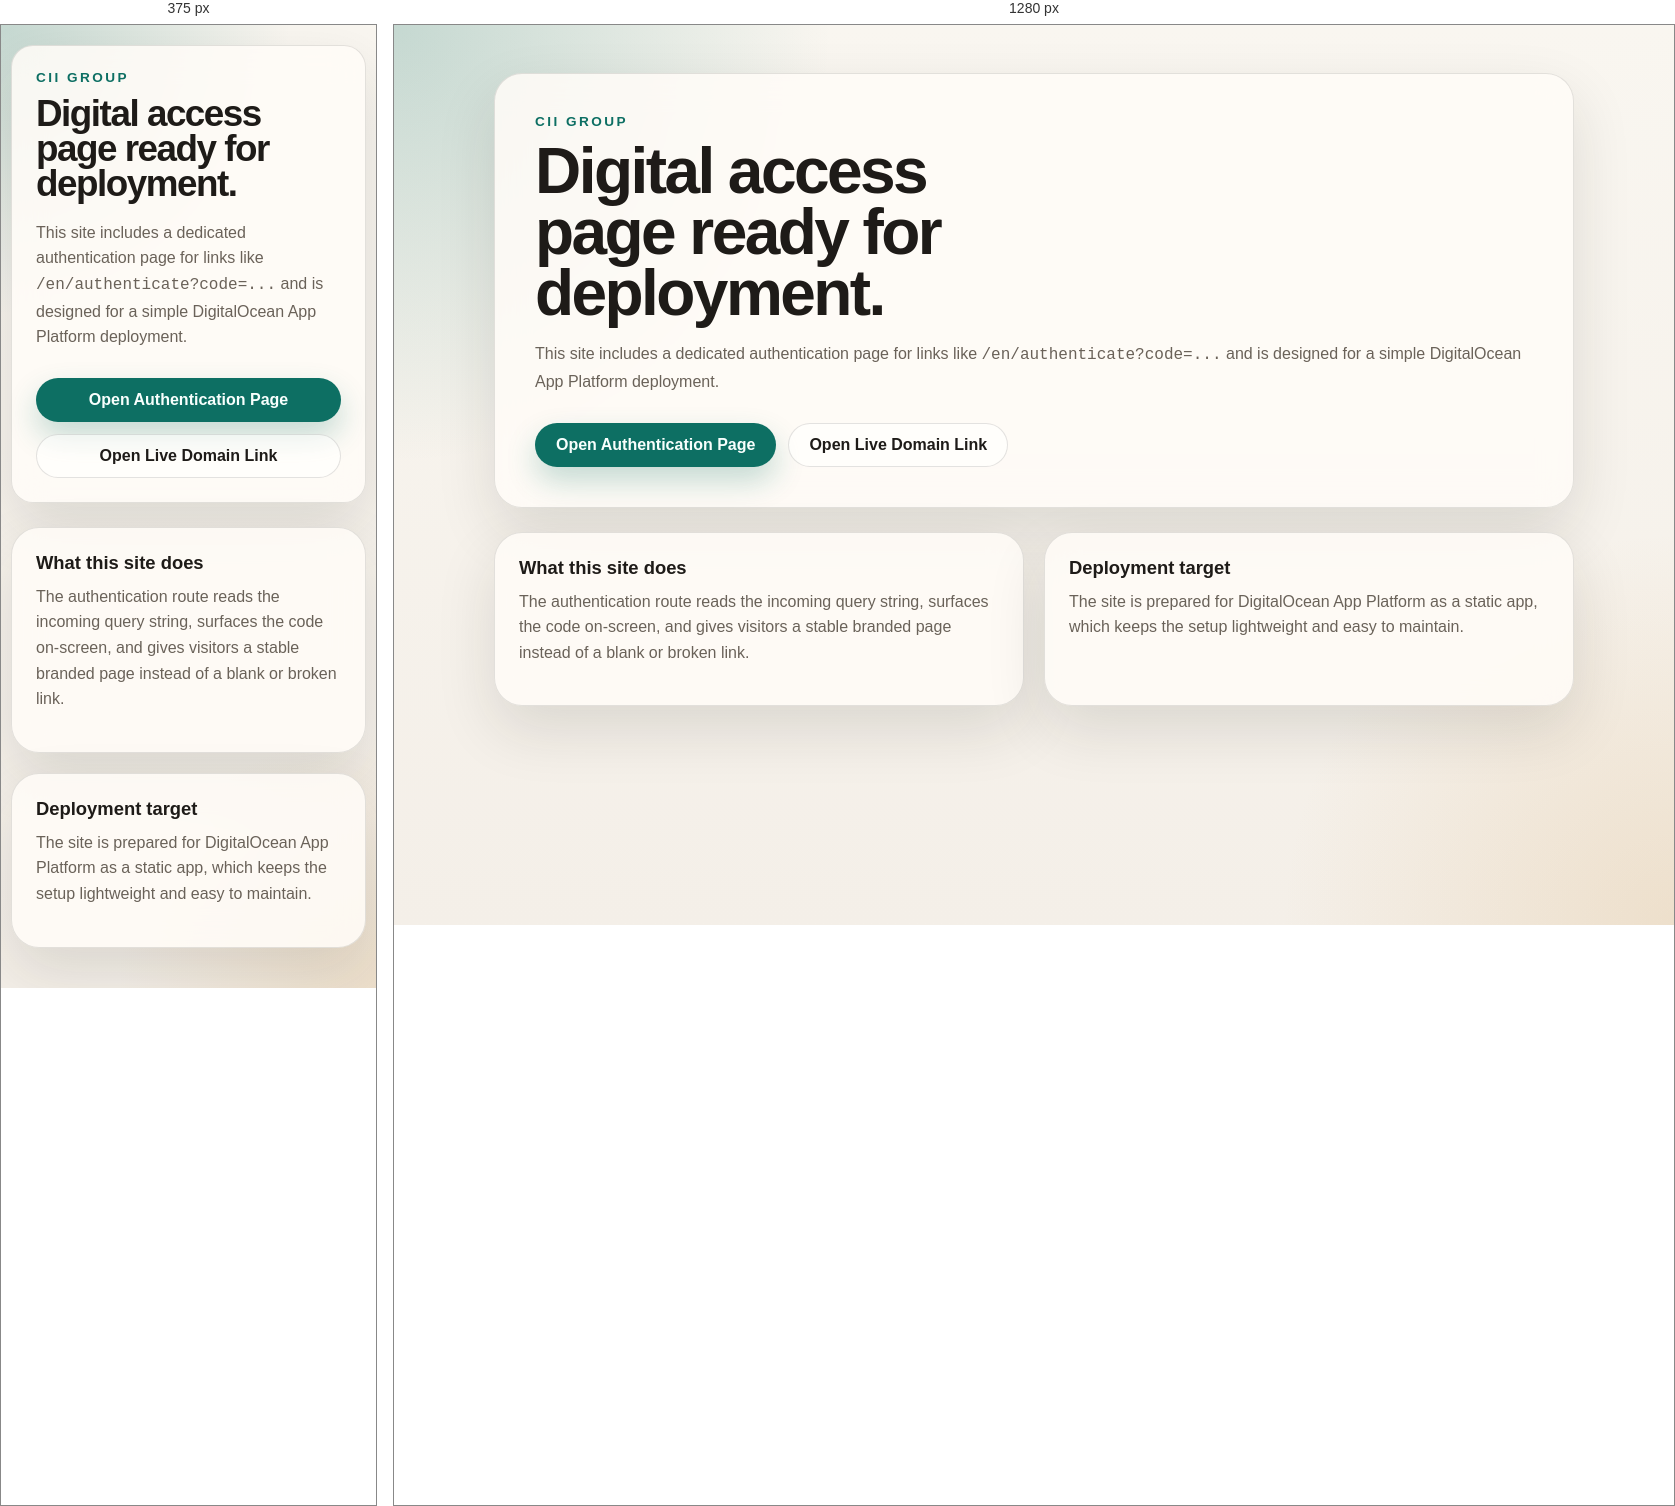
Rendered at 375 px and 1280 px, left to right.

<!-- file: index.html -->
<!DOCTYPE html>
<html lang="en">
  <head>
    <meta charset="UTF-8" />
    <meta name="viewport" content="width=device-width, initial-scale=1.0" />
    <title>CII Group | Digital Access</title>
    <meta
      name="description"
      content="CII Group digital access page with a dedicated authentication route."
    />
    <link rel="stylesheet" href="/styles.css" />
  </head>
  <body>
    <main class="shell">
      <section class="hero-card">
        <p class="eyebrow">CII Group</p>
        <h1>Digital access page ready for deployment.</h1>
        <p class="lede">
          This site includes a dedicated authentication page for links like
          <code>/en/authenticate?code=...</code> and is designed for a simple
          DigitalOcean App Platform deployment.
        </p>
        <div class="hero-actions">
          <a class="button button-primary" href="/en/authenticate?code=A536-2A6Q-9G2A"
            >Open Authentication Page</a
          >
          <a class="button button-secondary" href="https://www.ciigroup.me/en/authenticate?code=A536-2A6Q-9G2A"
            >Open Live Domain Link</a
          >
        </div>
      </section>

      <section class="grid">
        <article class="info-card">
          <h2>What this site does</h2>
          <p>
            The authentication route reads the incoming query string, surfaces
            the code on-screen, and gives visitors a stable branded page instead
            of a blank or broken link.
          </p>
        </article>
        <article class="info-card">
          <h2>Deployment target</h2>
          <p>
            The site is prepared for DigitalOcean App Platform as a static app,
            which keeps the setup lightweight and easy to maintain.
          </p>
        </article>
      </section>
    </main>
  </body>
</html>


/* @media block from styles.css */
@media (max-width: 720px) {
  .shell {
    width: min(100% - 20px, 1080px);
    padding: 20px 0 40px;
  }

  .hero-card,
  .auth-card {
    padding: 24px;
    border-radius: 22px;
  }

  h1 {
    max-width: none;
  }

  .button,
  .code-value {
    width: 100%;
  }

  .code-row {
    align-items: stretch;
  }
}